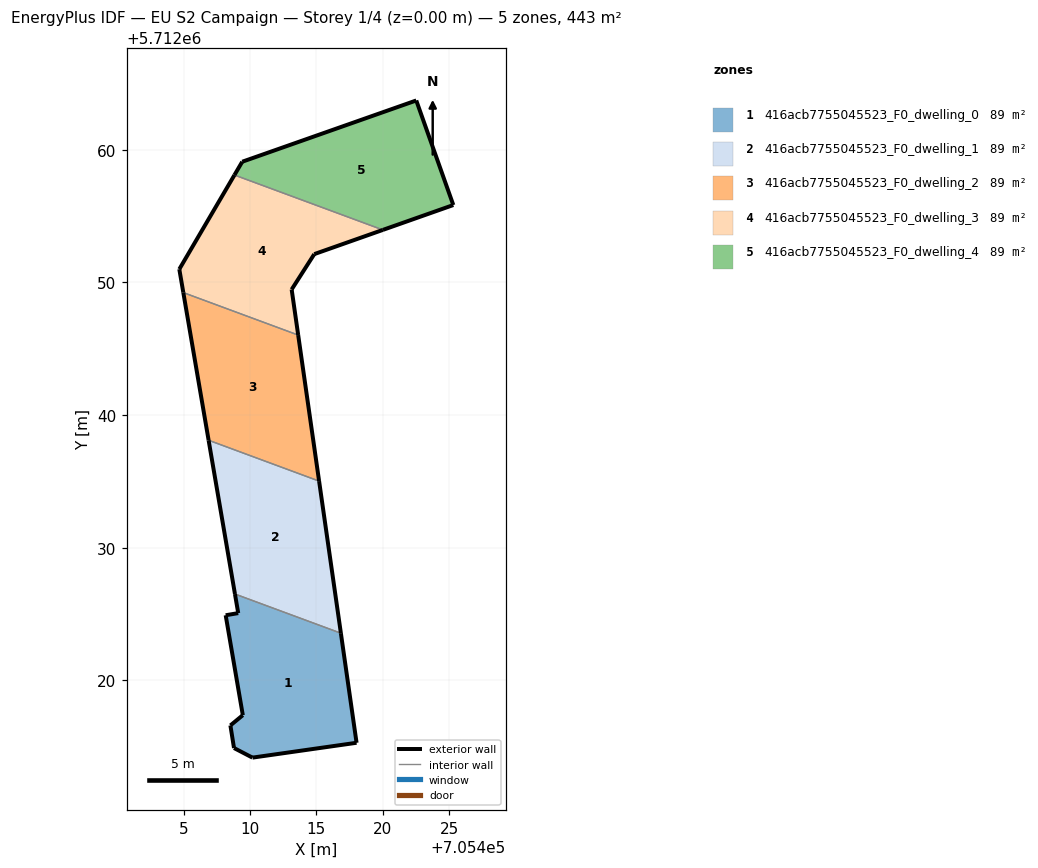
=== STOREY PLAN SPEC (per zone: floor XY polygon, exterior-wall plan segments, windows/doors) ===
zone 1: 416acb7755045523_F0_dwelling_0  (88.5 m²)
  floor: (705418.03, 5712015.30) (705416.84, 5712023.56) (705408.86, 5712026.52) (705409.10, 5712025.08) (705408.16, 5712024.92) (705409.45, 5712017.38) (705408.52, 5712016.61) (705408.79, 5712014.91) (705410.18, 5712014.18)
  exterior wall: (705408.52, 5712016.61) – (705409.45, 5712017.38)  [1.2 m]
  exterior wall: (705409.45, 5712017.38) – (705408.16, 5712024.92)  [7.6 m]
  exterior wall: (705408.16, 5712024.92) – (705409.10, 5712025.08)  [1.0 m]
  exterior wall: (705409.10, 5712025.08) – (705408.86, 5712026.52)  [1.5 m]
  exterior wall: (705416.84, 5712023.56) – (705418.03, 5712015.30)  [8.3 m]
  exterior wall: (705418.03, 5712015.30) – (705410.18, 5712014.18)  [7.9 m]
  exterior wall: (705410.18, 5712014.18) – (705408.79, 5712014.91)  [1.6 m]
  exterior wall: (705408.79, 5712014.91) – (705408.52, 5712016.61)  [1.7 m]
  interior walls: 1
zone 2: 416acb7755045523_F0_dwelling_1  (88.5 m²)
  floor: (705416.84, 5712023.56) (705415.20, 5712035.03) (705406.87, 5712038.11) (705408.86, 5712026.52)
  exterior wall: (705415.20, 5712035.03) – (705416.84, 5712023.56)  [11.6 m]
  exterior wall: (705408.86, 5712026.52) – (705406.87, 5712038.11)  [11.8 m]
  interior walls: 2
zone 3: 416acb7755045523_F0_dwelling_2  (88.5 m²)
  floor: (705415.20, 5712035.03) (705413.62, 5712046.03) (705404.97, 5712049.24) (705406.87, 5712038.11)
  exterior wall: (705413.62, 5712046.03) – (705415.20, 5712035.03)  [11.1 m]
  exterior wall: (705406.87, 5712038.11) – (705404.97, 5712049.24)  [11.3 m]
  interior walls: 2
zone 4: 416acb7755045523_F0_dwelling_3  (88.5 m²)
  floor: (705413.62, 5712046.03) (705413.13, 5712049.47) (705414.84, 5712052.14) (705420.01, 5712053.96) (705408.82, 5712058.10) (705404.67, 5712051.00) (705404.97, 5712049.24)
  exterior wall: (705404.67, 5712051.00) – (705408.82, 5712058.10)  [8.2 m]
  exterior wall: (705420.01, 5712053.96) – (705414.84, 5712052.14)  [5.5 m]
  exterior wall: (705414.84, 5712052.14) – (705413.13, 5712049.47)  [3.2 m]
  exterior wall: (705413.13, 5712049.47) – (705413.62, 5712046.03)  [3.5 m]
  exterior wall: (705404.97, 5712049.24) – (705404.67, 5712051.00)  [1.8 m]
  interior walls: 2
zone 5: 416acb7755045523_F0_dwelling_4  (88.5 m²)
  floor: (705425.32, 5712055.83) (705422.53, 5712063.72) (705409.41, 5712059.10) (705408.82, 5712058.10) (705420.01, 5712053.96)
  exterior wall: (705408.82, 5712058.10) – (705409.41, 5712059.10)  [1.2 m]
  exterior wall: (705409.41, 5712059.10) – (705422.53, 5712063.72)  [13.9 m]
  exterior wall: (705422.53, 5712063.72) – (705425.32, 5712055.83)  [8.4 m]
  exterior wall: (705425.32, 5712055.83) – (705420.01, 5712053.96)  [5.6 m]
  interior walls: 1

=== DERIVED (storey summary) ===
Building: EU S2 Campaign
Storey: 1 of 4  (floor level z = 0.00 m)
Storey gross floor area: 442.7 m²
Zones on this storey: 5
  - 416acb7755045523_F0_dwelling_0: floor 88.5 m²; exterior wall 30.8 m (92.5 m²); WWR 0.0%
  - 416acb7755045523_F0_dwelling_1: floor 88.5 m²; exterior wall 23.3 m (70.0 m²); WWR 0.0%
  - 416acb7755045523_F0_dwelling_2: floor 88.5 m²; exterior wall 22.4 m (67.2 m²); WWR 0.0%
  - 416acb7755045523_F0_dwelling_3: floor 88.5 m²; exterior wall 22.1 m (66.4 m²); WWR 0.0%
  - 416acb7755045523_F0_dwelling_4: floor 88.5 m²; exterior wall 29.1 m (87.2 m²); WWR 0.0%
Zone adjacency (shared interzone walls):
  - 416acb7755045523_F0_dwelling_0 ↔ 416acb7755045523_F0_dwelling_1
  - 416acb7755045523_F0_dwelling_1 ↔ 416acb7755045523_F0_dwelling_2
  - 416acb7755045523_F0_dwelling_2 ↔ 416acb7755045523_F0_dwelling_3
  - 416acb7755045523_F0_dwelling_3 ↔ 416acb7755045523_F0_dwelling_4